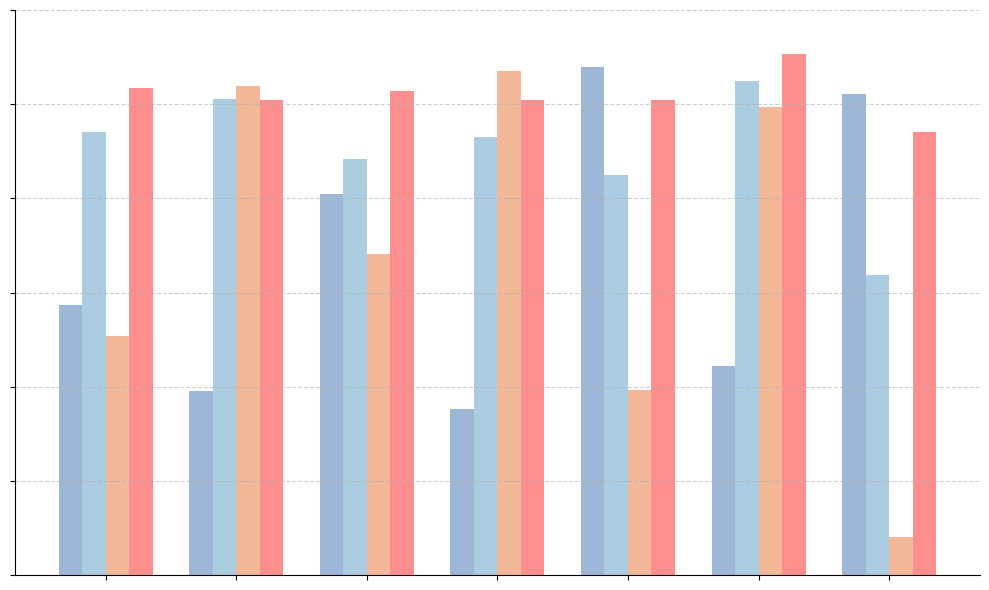

Recreate this plot in Python.
import matplotlib.pyplot as plt
import numpy as np

datasets = ["GNPS_PFAS","GNPS_non_PFAS","NIST_PFAS","NIST_non_PFAS",
            "MONA_PFAS","MONA_non_PFAS","Standard"]

models = ["MS1-CaPFAS","MS/MS-CaPFAS","Mass_difference-CaPFAS","Multimodal"]

performance = np.array([
    [0.687, 0.870, 0.654, 0.917],
    [0.596, 0.905, 0.919, 0.904],
    [0.805, 0.842, 0.741, 0.914],
    [0.576, 0.8651,0.935,0.904],
    [0.939, 0.825,0.597,0.904],
    [0.622, 0.925,0.897,0.953],
    [0.911, 0.719,0.441,0.870]
])

colors = ["#9fb7d6", "#accde1", "#f2b897", "#ff8e8e"]
x = np.arange(len(datasets))
width = 0.18

plt.figure(figsize=(10,6))
ax = plt.gca()

# 绘制条形图
for i, model in enumerate(models):
    ax.bar(x + i*width - width*(len(models)-1)/2, performance[:, i], width, color=colors[i])

# 隐藏轴名称
ax.set_xlabel('')
ax.set_ylabel('')
ax.xaxis.label.set_visible(False)
ax.yaxis.label.set_visible(False)

# 保留刻度线，但隐藏刻度文字
ax.set_xticks(x)
ax.set_xticklabels([])
ax.set_yticklabels([])

# Y轴范围
ax.set_ylim(0.4, 1.0)

# 网格
ax.grid(axis='y', linestyle='--', alpha=0.6)

# 隐藏右边和上边框
ax.spines['right'].set_visible(False)
ax.spines['top'].set_visible(False)

# 透明背景
plt.gcf().patch.set_alpha(0.0)
ax.patch.set_alpha(0.0)

plt.tight_layout()
plt.show()
